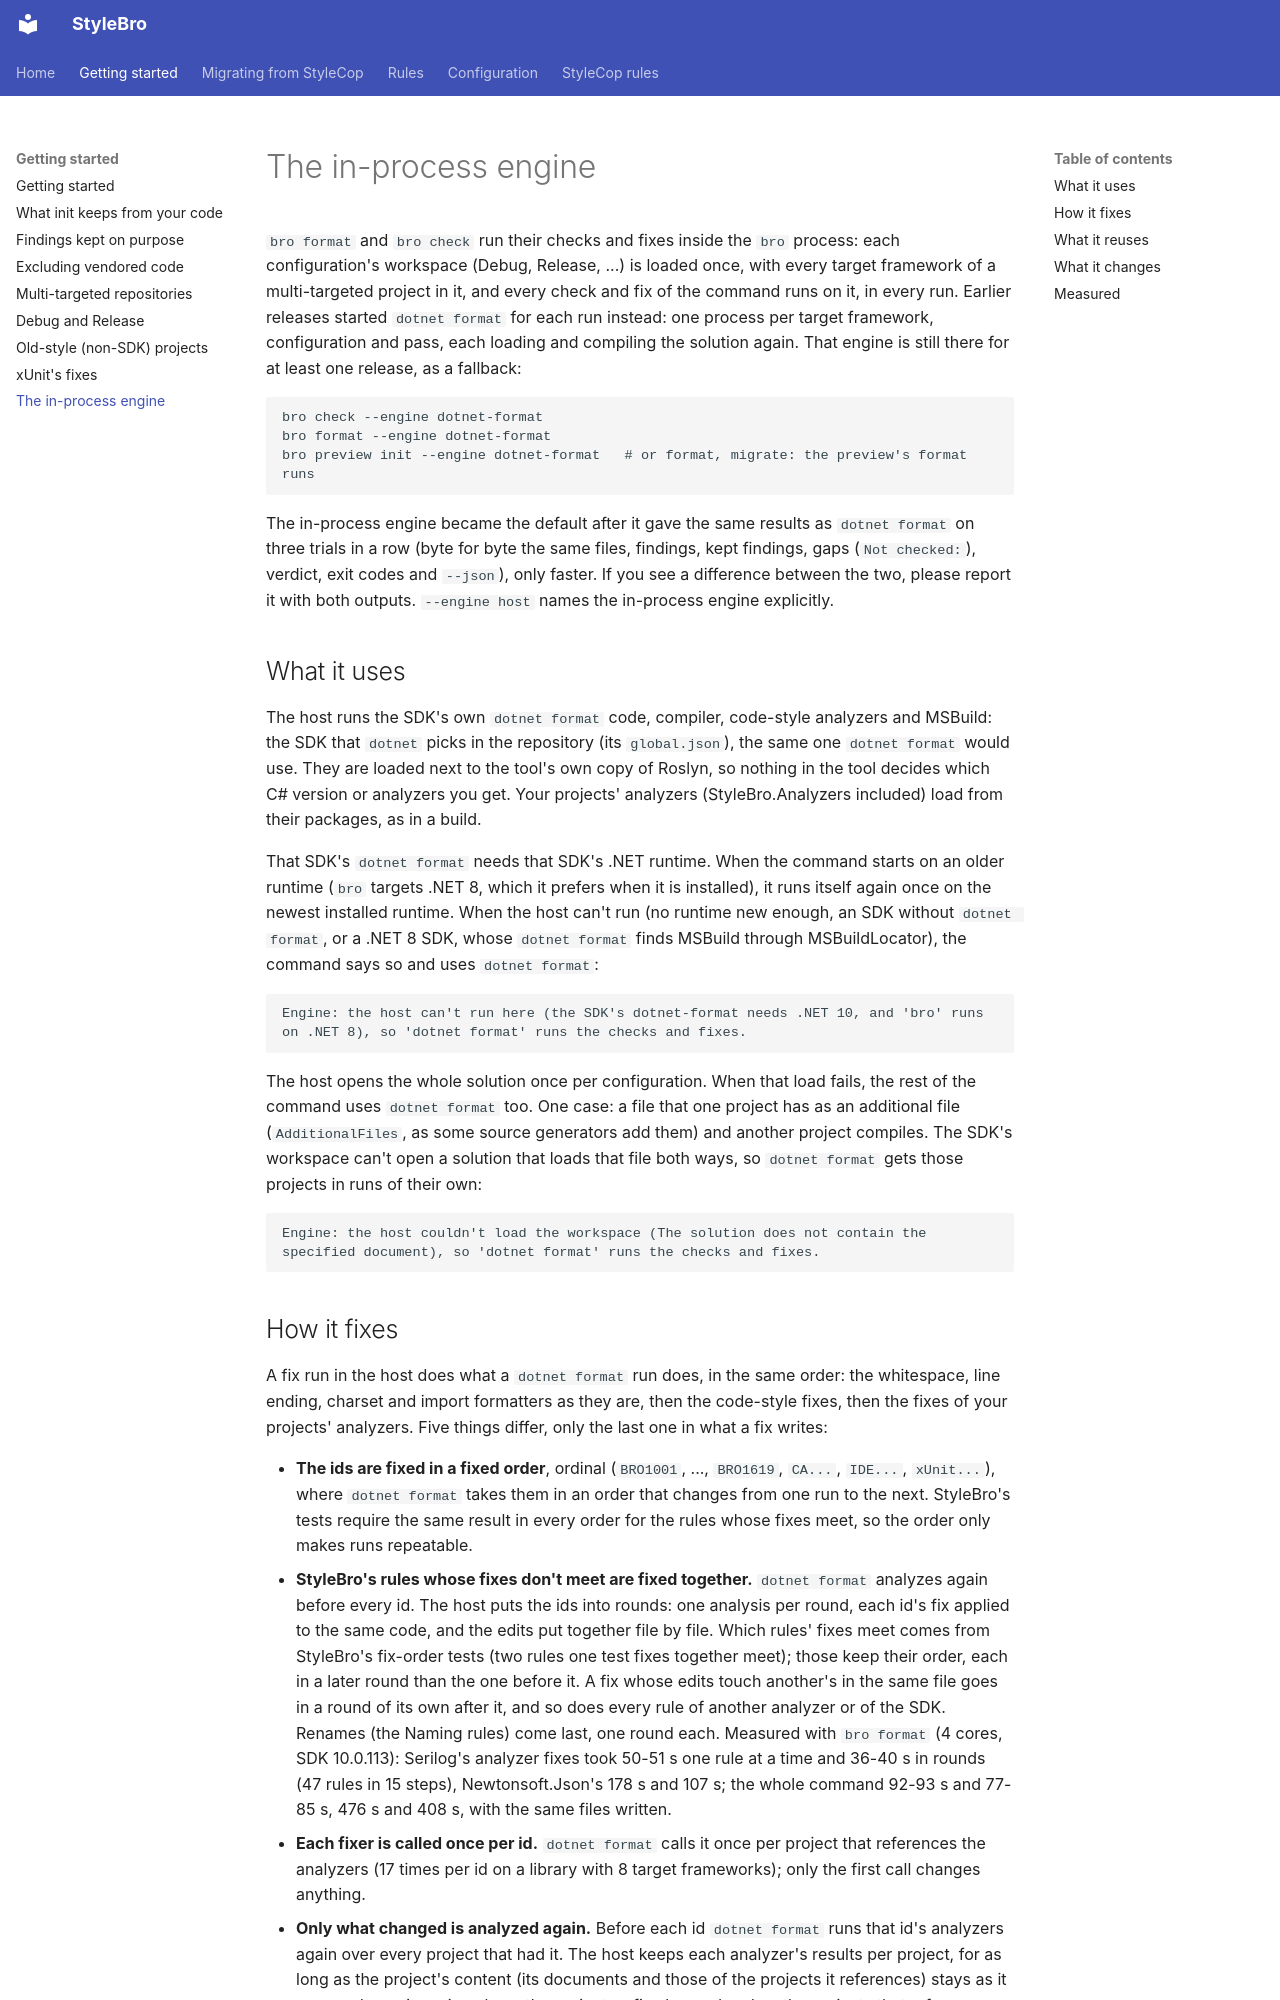

repository: bisforboman/stylebro · page: format-engine/index.html · generator: mkdocs

# The in-process engine

`bro format` and `bro check` run their checks and fixes inside the `bro` process: each configuration's workspace (Debug,
Release, ...) is loaded once, with every target framework of a multi-targeted project in it, and every check and fix of
the command runs on it, in every run. Earlier releases started `dotnet format` for each run instead: one process per target
framework, configuration and pass, each loading and compiling the solution again. That engine is still there for at
least one release, as a fallback:

```
bro check --engine dotnet-format
bro format --engine dotnet-format
bro preview init --engine dotnet-format   # or format, migrate: the preview's format runs
```

The in-process engine became the default after it gave the same results as `dotnet format` on three trials in a row
(byte for byte the same files, findings, kept findings, gaps (`Not checked:`), verdict, exit codes and `--json`), only
faster. If you see a difference between the two, please report it with both outputs. `--engine host` names the
in-process engine explicitly.

## What it uses

The host runs the SDK's own `dotnet format` code, compiler, code-style analyzers and MSBuild: the SDK that `dotnet`
picks in the repository (its `global.json`), the same one `dotnet format` would use. They are loaded next to the tool's
own copy of Roslyn, so nothing in the tool decides which C# version or analyzers you get. Your projects' analyzers
(StyleBro.Analyzers included) load from their packages, as in a build.

That SDK's `dotnet format` needs that SDK's .NET runtime. When the command starts on an older runtime (`bro` targets
.NET 8, which it prefers when it is installed), it runs itself again once on the newest installed runtime. When the host
can't run (no runtime new enough, an SDK without `dotnet format`, or a .NET 8 SDK, whose `dotnet format` finds MSBuild
through MSBuildLocator), the command says so and uses `dotnet format`:

```
Engine: the host can't run here (the SDK's dotnet-format needs .NET 10, and 'bro' runs on .NET 8), so 'dotnet format' runs the checks and fixes.
```

The host opens the whole solution once per configuration. When that load fails, the rest of the command uses
`dotnet format` too. One case: a file that one project has as an additional file (`AdditionalFiles`, as some source
generators add them) and another project compiles. The SDK's workspace can't open a solution that loads that file both
ways, so `dotnet format` gets those projects in runs of their own:

```
Engine: the host couldn't load the workspace (The solution does not contain the specified document), so 'dotnet format' runs the checks and fixes.
```
